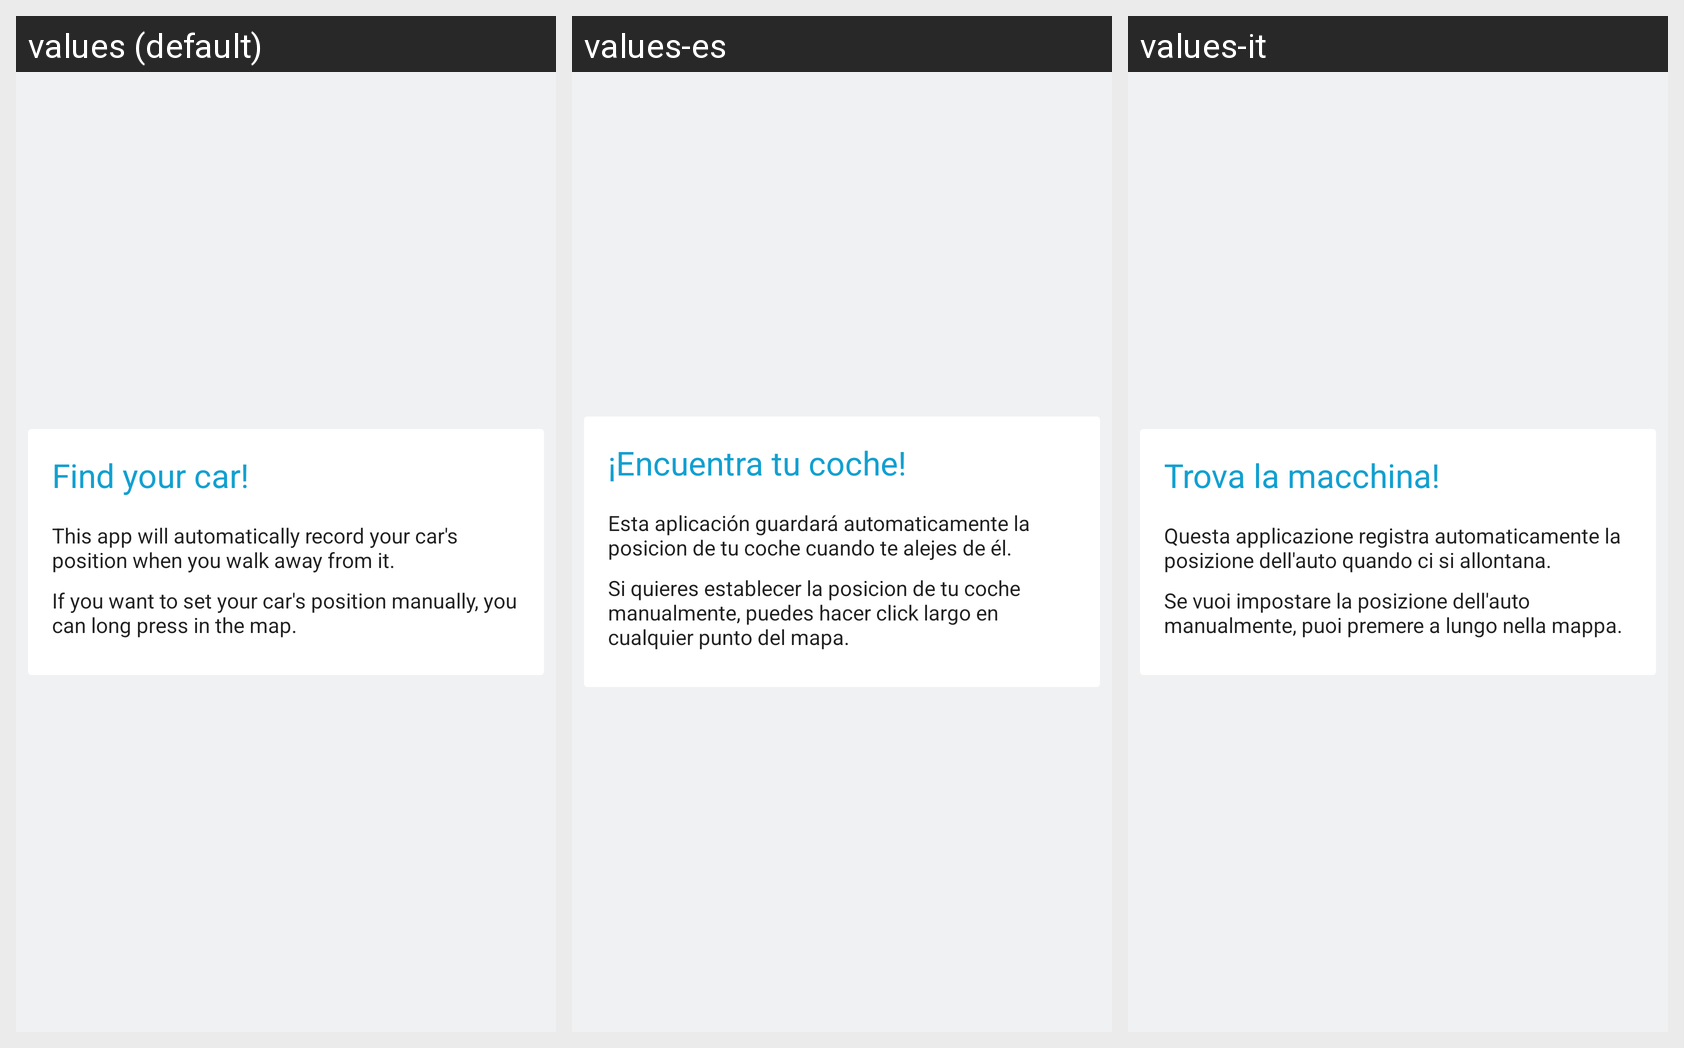

Translations of the strings shown on this Android screen, per locale in the grid:
Android screen res/layout/fragment_tutorial_instructions_find.xml rendered under 3 locales, left to right: values (default), values-es, values-it. Device: Nexus 5 (rendered at 1080×1920; each locale shown at half size, 540×960, under a caption strip naming it); theme CahueTheme.
Strings drawn on this screen, with the default value and each locale's value (text and hints the layout hard-codes, and strings that could not be matched under every locale, appear in the picture but are not listed):

info_parking_text_header
  values: Find your car!
  values-es: ¡Encuentra tu coche!
  values-it: Trova la macchina!

info_parking_text
  values: This app will automatically record your car's position when you walk away from it.
  values-es: Esta aplicación guardará automaticamente la posicion de tu coche cuando te alejes de él.
  values-it: Questa applicazione registra automaticamente la posizione dell'auto quando ci si allontana.

info_parking_text_2
  values: If you want to set your car's position manually, you can long press in the map.
  values-es: Si quieres establecer la posicion de tu coche manualmente, puedes hacer click largo en cualquier punto del mapa.
  values-it: Se vuoi impostare la posizione dell'auto manualmente, puoi premere a lungo nella mappa.
